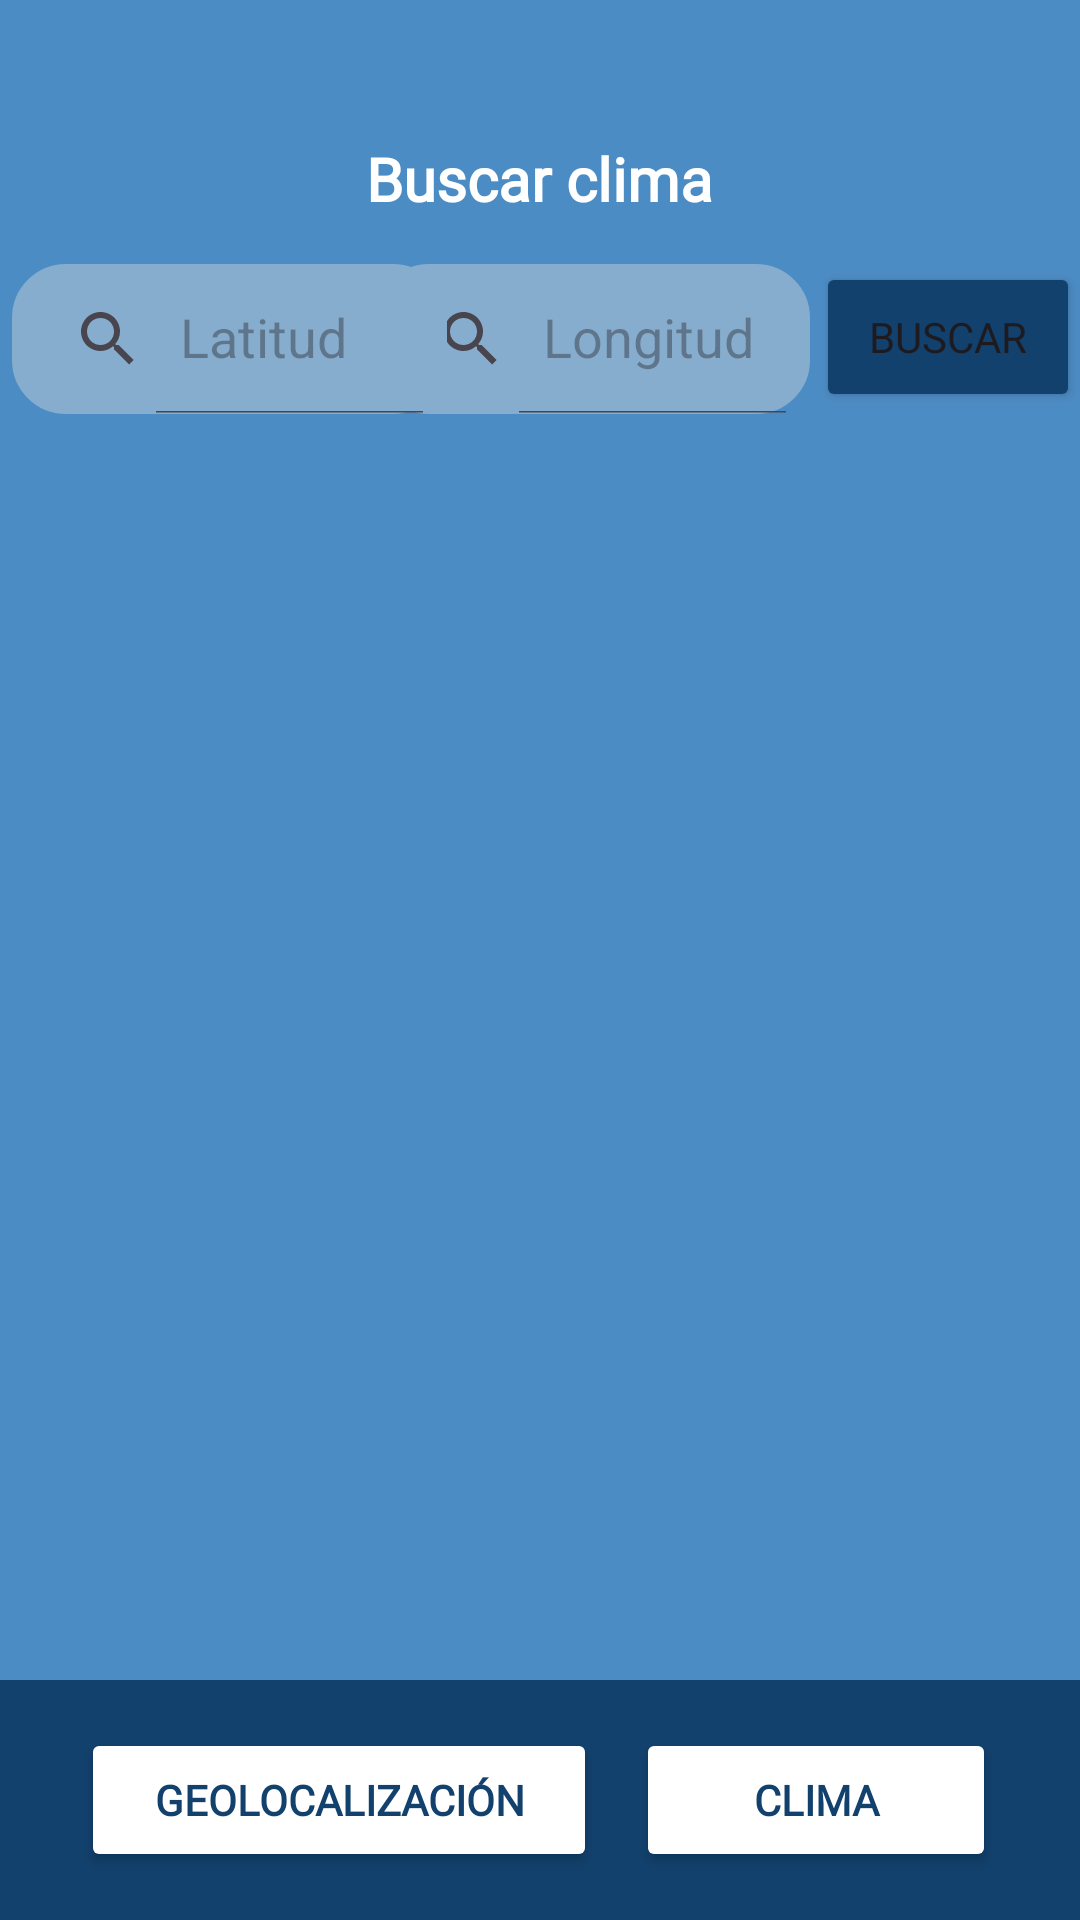

Reconstruct the res/layout file that produces this screen, plus the resources it refers to.
<!-- AndroidManifest.xml: application theme Theme.LAB4_20170404 -->
<!-- res/layout/fragment_clima.xml -->
<?xml version="1.0" encoding="utf-8"?>
<androidx.constraintlayout.widget.ConstraintLayout
    xmlns:android="http://schemas.android.com/apk/res/android"
    xmlns:app="http://schemas.android.com/apk/res-auto"
    xmlns:tools="http://schemas.android.com/tools"
    android:layout_width="match_parent"
    android:layout_height="match_parent"
    android:background="@color/fondo_inicio"
    tools:context=".">

    


    <androidx.appcompat.widget.SearchView
        android:id="@+id/buscarLongitud"
        android:layout_width="145dp"
        android:layout_height="50dp"
        android:background="@drawable/round_border_item"
        android:focusable="false"
        app:closeIcon="@android:drawable/ic_menu_close_clear_cancel"
        app:iconifiedByDefault="false"
        app:layout_constraintBottom_toBottomOf="parent"
        app:layout_constraintEnd_toEndOf="parent"
        app:layout_constraintHorizontal_bias="0.582"
        app:layout_constraintStart_toStartOf="parent"
        app:layout_constraintTop_toTopOf="parent"
        app:layout_constraintVertical_bias="0.149"
        app:queryHint="Longitud" />

    <androidx.appcompat.widget.SearchView
        android:id="@+id/Clima_LatitudSearch"
        android:layout_width="145dp"
        android:layout_height="50dp"
        android:background="@drawable/round_border_item"
        android:focusable="false"
        app:closeIcon="@android:drawable/ic_menu_close_clear_cancel"
        app:hideNavigationIcon="false"
        app:iconifiedByDefault="false"
        app:layout_constraintBottom_toBottomOf="parent"
        app:layout_constraintEnd_toEndOf="parent"
        app:layout_constraintHorizontal_bias="0.018"
        app:layout_constraintStart_toStartOf="parent"
        app:layout_constraintTop_toTopOf="parent"
        app:layout_constraintVertical_bias="0.149"
        app:queryHint="Latitud" />

    <Button
        android:id="@+id/Clima_buttonSearch"
        android:layout_width="wrap_content"
        android:layout_height="50dp"
        android:backgroundTint="@color/nav_bar"
        android:text="Buscar"
        android:fontFamily="@font/comfortaa"
        app:layout_constraintBottom_toBottomOf="parent"
        app:layout_constraintEnd_toEndOf="parent"
        app:layout_constraintHorizontal_bias="1.0"
        app:layout_constraintStart_toStartOf="parent"
        app:layout_constraintTop_toTopOf="parent"
        app:layout_constraintVertical_bias="0.148" />

    <LinearLayout
        android:id="@+id/toolbar"
        android:layout_width="match_parent"
        android:layout_height="wrap_content"
        android:background="@color/nav_bar"
        android:gravity="center_vertical"
        android:orientation="horizontal"
        android:padding="16dp"
        app:layout_constraintBottom_toBottomOf="parent"
        app:layout_constraintStart_toStartOf="parent"
        app:layout_constraintTop_toTopOf="parent"
        app:layout_constraintVertical_bias="1.0">

        <androidx.constraintlayout.widget.ConstraintLayout
            android:layout_width="match_parent"
            android:layout_height="match_parent">

            <Button
                android:id="@+id/climaDeClima"
                android:layout_width="120dp"
                android:layout_height="match_parent"
                android:layout_weight="1"
                android:fontFamily="@font/comfortaa"
                android:backgroundTint="#FFFFFF"
                android:text="Clima"
                android:textColor="@color/nav_bar"
                android:textStyle="bold"
                app:layout_constraintBottom_toBottomOf="parent"
                app:layout_constraintEnd_toEndOf="parent"
                app:layout_constraintHorizontal_bias="0.942"
                app:layout_constraintStart_toStartOf="parent"
                app:layout_constraintTop_toTopOf="parent" />

            <Button
                android:id="@+id/geoDeClima"
                android:layout_width="172dp"
                android:fontFamily="@font/comfortaa"
                android:layout_height="match_parent"
                android:layout_weight="1"
                android:backgroundTint="#FFFFFF"
                android:text="Geolocalización"
                android:textColor="@color/nav_bar"
                android:textStyle="bold"
                app:layout_constraintBottom_toBottomOf="parent"
                app:layout_constraintEnd_toEndOf="parent"
                app:layout_constraintHorizontal_bias="0.07"
                app:layout_constraintStart_toStartOf="parent"
                app:layout_constraintTop_toTopOf="parent"
                app:layout_constraintVertical_bias="1.0" />


        </androidx.constraintlayout.widget.ConstraintLayout>


    </LinearLayout>

    <TextView
        android:id="@+id/textView4"
        android:layout_width="148dp"
        android:layout_height="45dp"
        android:gravity="center"
        android:text="Buscar clima"
        android:textColor="#FFFFFF"
        android:fontFamily="@font/comfortaa"
        android:textSize="20dp"
        android:textStyle="bold"
        app:layout_constraintBottom_toBottomOf="parent"
        app:layout_constraintEnd_toEndOf="parent"
        app:layout_constraintHorizontal_bias="0.498"
        app:layout_constraintStart_toStartOf="parent"
        app:layout_constraintTop_toTopOf="parent"
        app:layout_constraintVertical_bias="0.062" />

    <androidx.recyclerview.widget.RecyclerView
        android:id="@+id/recycleClima"
        android:layout_width="401dp"
        android:layout_height="410dp"
        app:layout_constraintBottom_toBottomOf="@+id/toolbar"
        app:layout_constraintEnd_toEndOf="parent"
        app:layout_constraintStart_toStartOf="parent"
        app:layout_constraintTop_toTopOf="parent"
        app:layout_constraintVertical_bias="0.6" />

</androidx.constraintlayout.widget.ConstraintLayout>
<!-- resources referenced by this layout -->
<resources>
  <color name="fondo_inicio">#4C8CC4</color>
  <color name="nav_bar">#12416D</color>
  <!-- drawable round_border_item (drawable) -->
  <?xml version="1.0" encoding="utf-8"?>
  <shape xmlns:android="http://schemas.android.com/apk/res/android"
      android:shape="rectangle">
      <solid android:color="#FF86ADCD" />
      <corners android:radius="9dp" />
      <stroke
          android:width="18dp"
          android:color="#FF86ADCD" />
  
  </shape>
  <style name="Theme.LAB4_20170404" parent="Base.Theme.LAB4_20170404" />
  <style name="Base.Theme.LAB4_20170404" parent="Theme.Material3.DayNight.NoActionBar">
          
          
      </style>
</resources>
